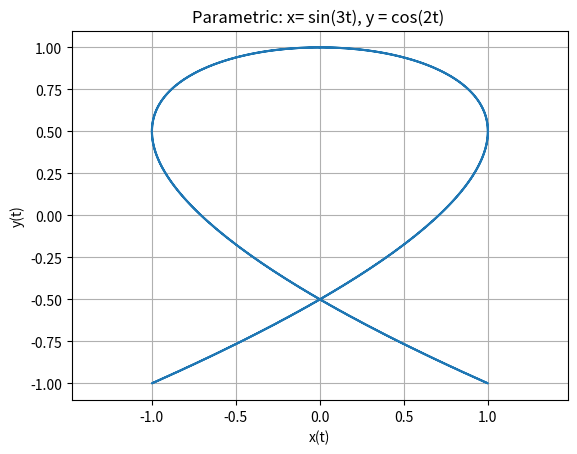
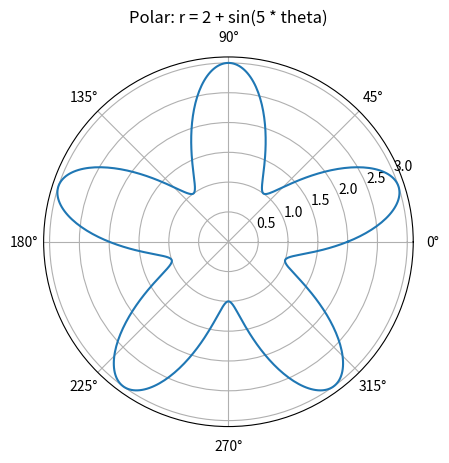

These charts were generated, in order, by the following Python code:
"""
Calculus, 04_parametric_polar
Parametric & polar curves
visualize curves defined by parametric or polar equations
"""
import numpy as np
import matplotlib.pyplot as plt

# ----- parametric curve -----
t = np.linspace(0, 2*np.pi, 500)
x = np.sin(3 * t)
y = np.cos(2 * t)

plt.figure()
plt.plot(x, y)
plt.axis("equal")
plt.title("Parametric: x= sin(3t), y = cos(2t) ")
plt.xlabel("x(t)")
plt.ylabel("y(t)")
plt.grid(True)
plt.show()

# ----- polar curve -----
theta = np.linspace(0, 2*np.pi, 600)
r = 2 + np.sin(5 * theta)

plt.figure()
plt.polar(theta, r)
plt.title("Polar: r = 2 + sin(5 * theta)")
plt.show()